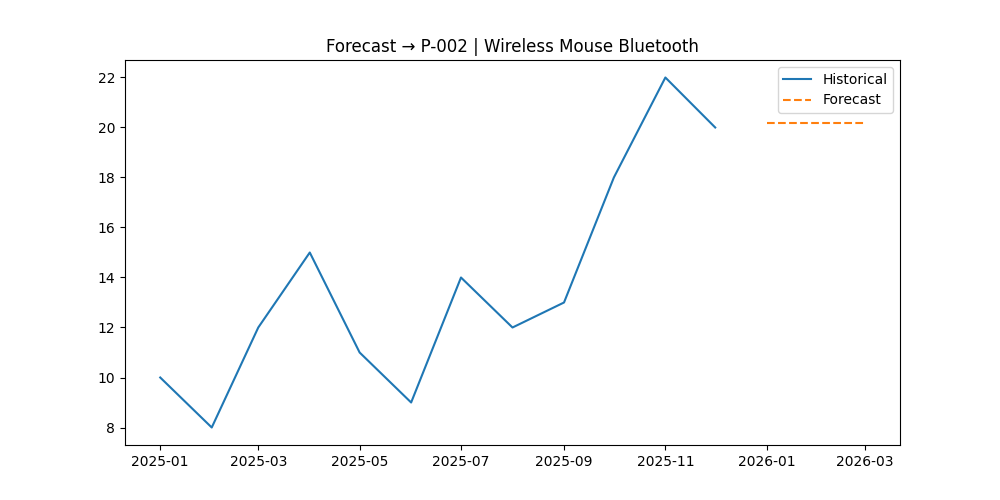

The file beside this chart, header and first rows:
, Forecast
2026-01-01, 20.2
2026-02-01, 20.2
2026-03-01, 20.2
